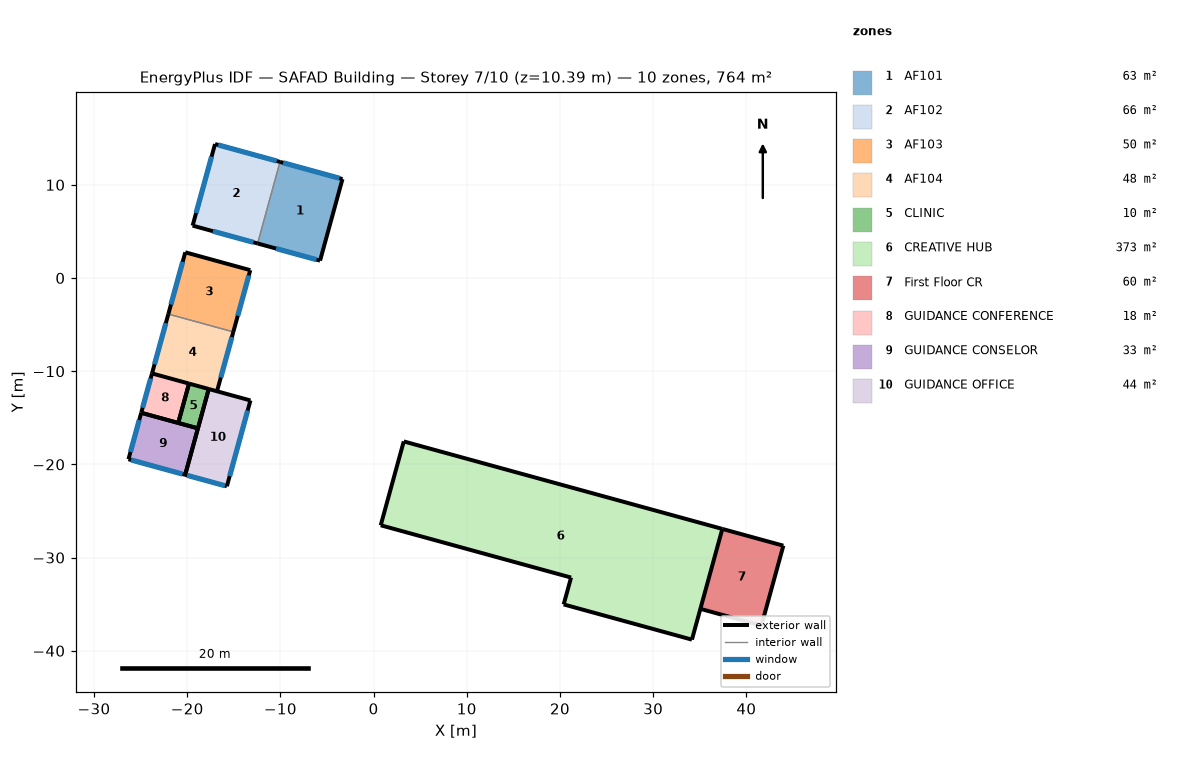
=== STOREY PLAN SPEC (per zone: floor XY polygon, exterior-wall plan segments, windows/doors) ===
zone 1: AF101  (63.1 m²)
  floor: (-3.34, 10.62) (-5.74, 1.86) (-12.45, 3.71) (-10.04, 12.46)
  exterior wall: (-3.34, 10.62) – (-10.04, 12.46)  [7.0 m]
    window: (-3.68, 10.71) – (-9.70, 12.36)  [14.6 m²]
  exterior wall: (-12.45, 3.71) – (-5.74, 1.86)  [7.0 m]
    window: (-10.46, 3.16) – (-6.12, 1.97)  [3.2 m²]
  exterior wall: (-5.74, 1.86) – (-3.34, 10.62)  [9.1 m]
  interior walls: 1
zone 2: AF102  (65.6 m²)
  floor: (-10.04, 12.46) (-12.45, 3.71) (-19.42, 5.62) (-17.01, 14.37)
  exterior wall: (-17.01, 14.37) – (-19.42, 5.62)  [9.1 m]
    window: (-17.38, 13.02) – (-19.05, 6.97)  [14.7 m²]
  exterior wall: (-10.04, 12.46) – (-17.01, 14.37)  [7.2 m]
    window: (-10.39, 12.55) – (-16.67, 14.28)  [15.2 m²]
  exterior wall: (-19.42, 5.62) – (-12.45, 3.71)  [7.2 m]
    window: (-17.24, 5.02) – (-12.90, 3.83)  [3.2 m²]
  interior walls: 1
zone 3: AF103  (49.7 m²)
  floor: (-13.23, 0.84) (-15.05, -5.78) (-22.02, -3.87) (-20.20, 2.76)
  exterior wall: (-15.05, -5.78) – (-13.23, 0.84)  [6.9 m]
    window: (-14.58, -4.06) – (-13.39, 0.28)  [3.2 m²]
  exterior wall: (-20.20, 2.76) – (-22.02, -3.87)  [6.9 m]
    window: (-20.48, 1.73) – (-21.74, -2.85)  [11.1 m²]
  exterior wall: (-13.23, 0.84) – (-20.20, 2.76)  [7.2 m]
  interior walls: 1
zone 4: AF104  (47.8 m²)
  floor: (-15.05, -5.78) (-16.80, -12.15) (-23.77, -10.24) (-22.02, -3.87)
  exterior wall: (-16.80, -12.15) – (-15.05, -5.78)  [6.6 m]
    window: (-16.40, -10.68) – (-15.20, -6.34)  [3.2 m²]
  exterior wall: (-22.02, -3.87) – (-23.77, -10.24)  [6.6 m]
    window: (-22.29, -4.84) – (-23.51, -9.27)  [10.7 m²]
  interior walls: 2
zone 5: CLINIC  (9.6 m²)
  floor: (-17.69, -11.91) (-18.85, -16.13) (-20.96, -15.55) (-19.80, -11.33)
  exterior wall: (-20.96, -15.55) – (-18.85, -16.13)  [2.2 m]
  exterior wall: (-19.80, -11.33) – (-20.96, -15.55)  [4.4 m]
  exterior wall: (-18.85, -16.13) – (-17.69, -11.91)  [4.4 m]
  exterior wall: (-17.69, -11.91) – (-19.80, -11.33)  [2.2 m]
zone 6: CREATIVE HUB  (373.4 m²)
  floor: (37.42, -26.92) (34.16, -38.80) (20.40, -35.03) (21.19, -32.14) (0.77, -26.53) (3.24, -17.54)
  exterior wall: (34.16, -38.80) – (37.42, -26.92)  [12.3 m]
  exterior wall: (20.40, -35.03) – (34.16, -38.80)  [14.3 m]
  exterior wall: (37.42, -26.92) – (3.24, -17.54)  [35.5 m]
  exterior wall: (0.77, -26.53) – (21.19, -32.14)  [21.2 m]
  exterior wall: (21.19, -32.14) – (20.40, -35.03)  [3.0 m]
  exterior wall: (3.24, -17.54) – (0.77, -26.53)  [9.3 m]
zone 7: First Floor CR  (60.4 m²)
  floor: (43.97, -28.72) (41.61, -37.30) (35.07, -35.50) (37.42, -26.92)
  exterior wall: (41.61, -37.30) – (43.97, -28.72)  [8.9 m]
  exterior wall: (35.07, -35.50) – (41.61, -37.30)  [6.8 m]
  exterior wall: (43.97, -28.72) – (37.42, -26.92)  [6.8 m]
  interior walls: 1
zone 8: GUIDANCE CONFERENCE  (18.0 m²)
  floor: (-19.80, -11.33) (-20.96, -15.55) (-24.93, -14.46) (-23.77, -10.24)
  exterior wall: (-19.80, -11.33) – (-23.77, -10.24)  [4.1 m]
  exterior wall: (-23.77, -10.24) – (-24.93, -14.46)  [4.4 m]
    window: (-23.92, -10.78) – (-24.78, -13.92)  [7.6 m²]
  exterior wall: (-24.93, -14.46) – (-20.96, -15.55)  [4.1 m]
  exterior wall: (-20.96, -15.55) – (-19.80, -11.33)  [4.4 m]
zone 9: GUIDANCE CONSELOR  (32.6 m²)
  floor: (-18.85, -16.13) (-20.22, -21.12) (-26.30, -19.45) (-24.93, -14.46)
  exterior wall: (-18.85, -16.13) – (-24.93, -14.46)  [6.3 m]
  exterior wall: (-26.30, -19.45) – (-20.22, -21.12)  [6.3 m]
    window: (-26.02, -19.52) – (-20.50, -21.04)  [13.3 m²]
  exterior wall: (-24.93, -14.46) – (-26.30, -19.45)  [5.2 m]
    window: (-25.15, -15.24) – (-26.09, -18.66)  [8.3 m²]
  exterior wall: (-20.22, -21.12) – (-18.85, -16.13)  [5.2 m]
zone 10: GUIDANCE OFFICE  (44.3 m²)
  floor: (-13.21, -13.14) (-15.74, -22.35) (-20.22, -21.12) (-17.69, -11.91)
  exterior wall: (-15.74, -22.35) – (-13.21, -13.14)  [9.5 m]
    window: (-15.44, -21.26) – (-13.51, -14.22)  [14.6 m²]
  exterior wall: (-13.21, -13.14) – (-17.69, -11.91)  [4.6 m]
  exterior wall: (-17.69, -11.91) – (-20.22, -21.12)  [9.5 m]
  exterior wall: (-20.22, -21.12) – (-15.74, -22.35)  [4.6 m]
    window: (-20.01, -21.17) – (-15.95, -22.29)  [9.8 m²]

=== DERIVED (storey summary) ===
Building: SAFAD Building
Storey: 7 of 10  (floor level z = 10.39 m)
Storey gross floor area: 764.5 m²
Zones on this storey: 10
  - AF101: floor 63.1 m²; exterior wall 23.0 m (74.4 m²); 2 window(s) 17.8 m²; WWR 23.9%
  - AF102: floor 65.6 m²; exterior wall 23.5 m (76.3 m²); 3 window(s) 33.1 m²; WWR 43.4%
  - AF103: floor 49.7 m²; exterior wall 21.0 m (67.9 m²); 2 window(s) 14.3 m²; WWR 21.0%
  - AF104: floor 47.8 m²; exterior wall 13.2 m (42.8 m²); 2 window(s) 13.9 m²; WWR 32.4%
  - CLINIC: floor 9.6 m²; exterior wall 13.1 m (42.6 m²); WWR 0.0%
  - CREATIVE HUB: floor 373.4 m²; exterior wall 95.5 m (309.5 m²); WWR 0.0%
  - First Floor CR: floor 60.4 m²; exterior wall 22.5 m (72.8 m²); WWR 0.0%
  - GUIDANCE CONFERENCE: floor 18.0 m²; exterior wall 17.0 m (55.1 m²); 1 window(s) 7.6 m²; WWR 13.9%
  - GUIDANCE CONSELOR: floor 32.6 m²; exterior wall 23.0 m (74.4 m²); 2 window(s) 21.6 m²; WWR 29.0%
  - GUIDANCE OFFICE: floor 44.3 m²; exterior wall 28.4 m (91.9 m²); 2 window(s) 24.4 m²; WWR 26.5%
Zone adjacency: (none detected)